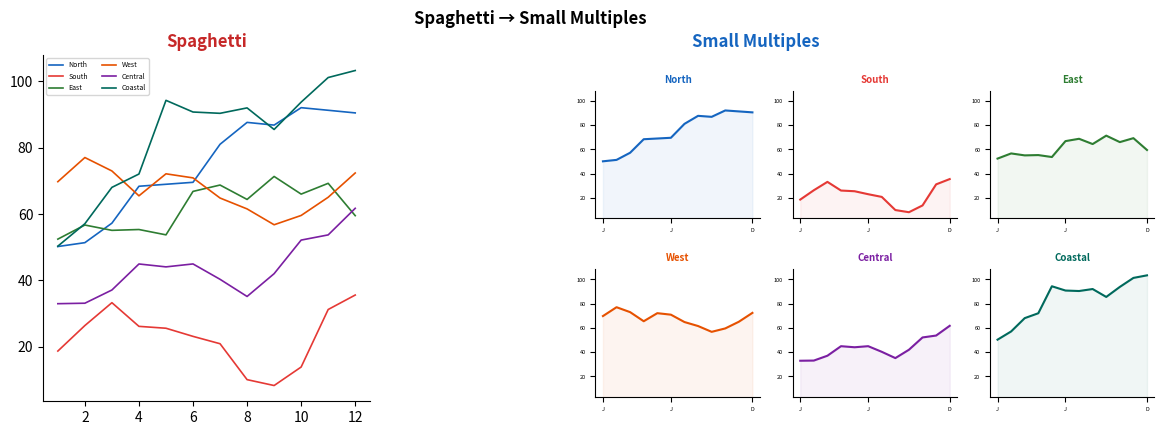
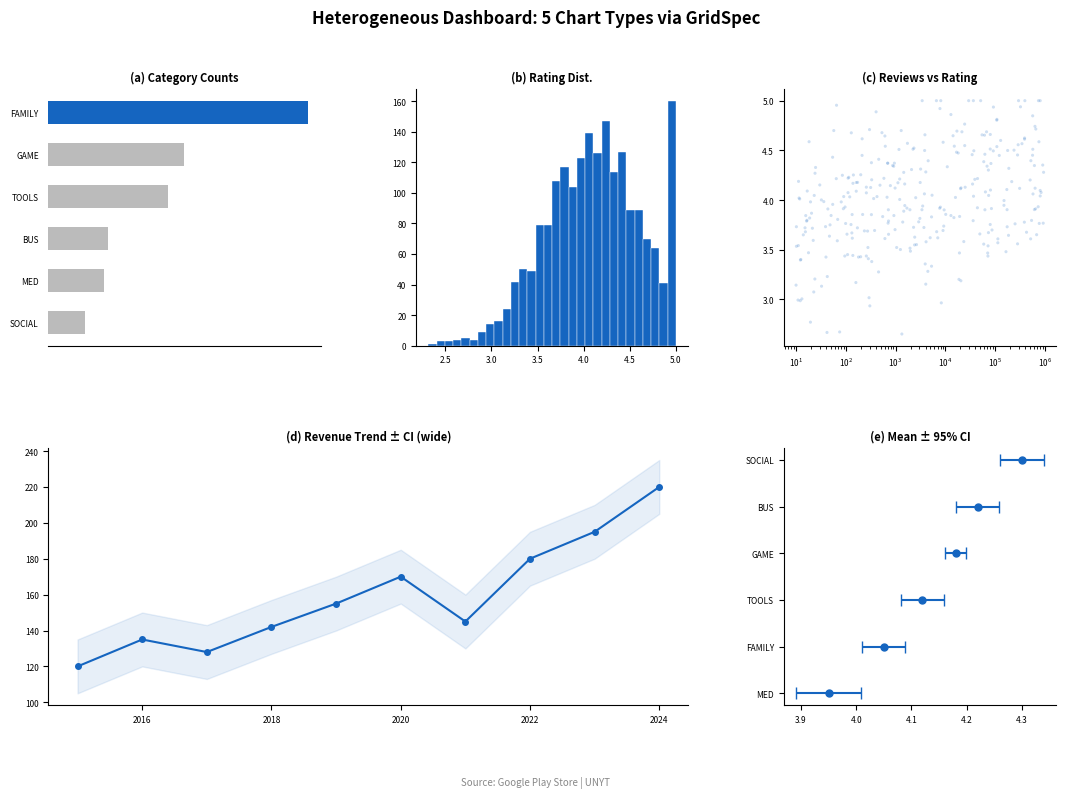
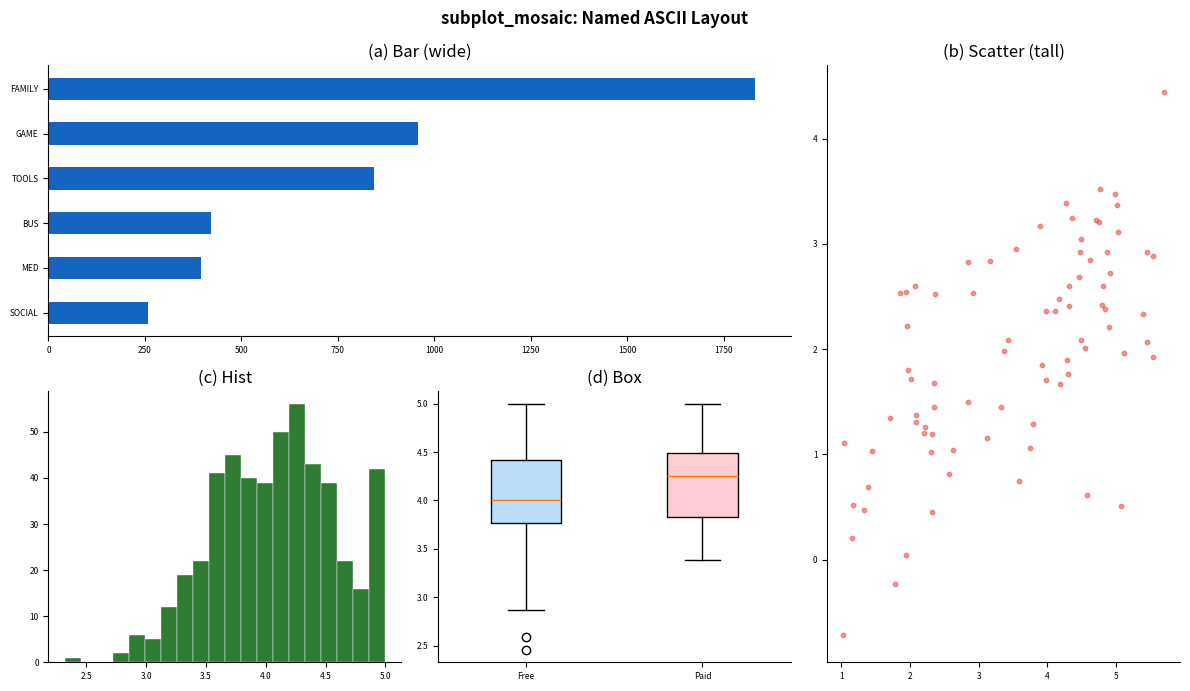

The script that saved these images, in order:
"""W03-M08: Small Multiples & Faceted Displays — Python — UNYT"""
import numpy as np, matplotlib.pyplot as plt, os
from matplotlib.gridspec import GridSpec
os.makedirs("output",exist_ok=True); np.random.seed(42)

# 1. SPAGHETTI → SMALL MULTIPLES
regions=["North","South","East","West","Central","Coastal"]
colors=["#1565C0","#E53935","#2E7D32","#E65100","#7B1FA2","#00695C"]
months=np.arange(1,13); all_data={}
for r in regions: all_data[r]=np.cumsum(np.random.normal(2,6,12))+np.random.uniform(30,80)

fig,(ax1,ax2_h)=plt.subplots(1,2,figsize=(13,4.5),gridspec_kw={"width_ratios":[1,1.8]})
for r,c in zip(regions,colors): ax1.plot(months,all_data[r],color=c,lw=1.2,label=r)
ax1.legend(fontsize=5,ncol=2); ax1.set_title("Spaghetti",fontweight="bold",color="#C62828")
ax1.spines["top"].set_visible(False); ax1.spines["right"].set_visible(False)
ax2_h.axis("off"); ax2_h.set_title("Small Multiples",fontweight="bold",color="#1565C0")
inner=GridSpec(2,3,left=0.55,right=0.98,bottom=0.12,top=0.80,wspace=0.2,hspace=0.4,figure=fig)
ymin=min(min(d) for d in all_data.values())-5; ymax=max(max(d) for d in all_data.values())+5
for i,(r,c) in enumerate(zip(regions,colors)):
    ax=fig.add_subplot(inner[i//3,i%3])
    ax.plot(months,all_data[r],color=c,lw=1.5); ax.fill_between(months,all_data[r],alpha=0.06,color=c)
    ax.set_title(r,fontsize=7,fontweight="bold",color=c); ax.set_ylim(ymin,ymax)
    ax.set_xticks([1,6,12]); ax.set_xticklabels(["J","J","D"],fontsize=4)
    ax.tick_params(labelsize=4); ax.spines["top"].set_visible(False); ax.spines["right"].set_visible(False)
fig.suptitle("Spaghetti → Small Multiples",fontweight="bold")
fig.savefig("output/spag_to_sm_py.png",dpi=300,bbox_inches="tight"); plt.close()

# 2. HETEROGENEOUS DASHBOARD — GridSpec
fig=plt.figure(figsize=(13,8)); gs=GridSpec(2,3,figure=fig,hspace=0.4,wspace=0.35)
cats=["FAMILY","GAME","TOOLS","BUS","MED","SOCIAL"]; vals=[1832,959,843,420,395,259]
idx=np.argsort(vals); sc=[cats[i] for i in idx]; sv=[vals[i] for i in idx]
# (a) bar
ax=fig.add_subplot(gs[0,0]); cl=["#BBBBBB"]*6; cl[-1]="#1565C0"
ax.barh(sc,sv,color=cl,height=0.55); ax.set_title("(a) Category Counts",fontsize=8,fontweight="bold")
for sp in ["top","right","left"]: ax.spines[sp].set_visible(False)
ax.set_xticks([]); ax.tick_params(left=False,labelsize=6)
# (b) histogram
ax=fig.add_subplot(gs[0,1]); ratings=np.random.normal(4.1,0.55,2000).clip(1,5)
ax.hist(ratings,bins=30,color="#1565C0",edgecolor="white",lw=0.3); ax.set_title("(b) Rating Dist.",fontsize=8,fontweight="bold")
ax.spines["top"].set_visible(False); ax.spines["right"].set_visible(False); ax.tick_params(labelsize=6)
# (c) scatter
ax=fig.add_subplot(gs[0,2]); rev=10**np.random.uniform(1,6,300); rat=(3.5+0.15*np.log10(rev)+np.random.normal(0,0.5,300)).clip(1,5)
ax.scatter(rev,rat,s=5,c="#1565C0",alpha=0.2,edgecolors="none"); ax.set_xscale("log")
ax.set_title("(c) Reviews vs Rating",fontsize=8,fontweight="bold")
ax.spines["top"].set_visible(False); ax.spines["right"].set_visible(False); ax.tick_params(labelsize=6)
# (d) wide line (spans 2 cols)
ax=fig.add_subplot(gs[1,:2]); years=np.arange(2015,2025); trend=np.array([120,135,128,142,155,170,145,180,195,220])
ax.plot(years,trend,"-o",color="#1565C0",lw=1.5,markersize=4)
ax.fill_between(years,trend-15,trend+15,alpha=0.1,color="#1565C0")
ax.set_title("(d) Revenue Trend ± CI (wide)",fontsize=8,fontweight="bold")
ax.spines["top"].set_visible(False); ax.spines["right"].set_visible(False); ax.tick_params(labelsize=6)
# (e) pointrange
ax=fig.add_subplot(gs[1,2]); means=[4.05,4.18,4.12,4.22,3.95,4.30]; ses=[0.02,0.01,0.02,0.02,0.03,0.02]
idx2=np.argsort(means); sm=[means[i] for i in idx2]; ss=[ses[i] for i in idx2]; sl=[cats[i] for i in idx2]
ax.errorbar(sm,range(6),xerr=[1.96*s for s in ss],fmt="o",color="#1565C0",markersize=5,capsize=4,lw=1.5)
ax.set_yticks(range(6)); ax.set_yticklabels(sl,fontsize=6); ax.set_title("(e) Mean ± 95% CI",fontsize=8,fontweight="bold")
ax.spines["top"].set_visible(False); ax.spines["right"].set_visible(False); ax.tick_params(labelsize=6)
fig.suptitle("Heterogeneous Dashboard: 5 Chart Types via GridSpec",fontsize=12,fontweight="bold")
fig.text(0.5,0.01,"Source: Google Play Store | UNYT",ha="center",fontsize=7,fontstyle="italic",color="#888")
fig.savefig("output/dashboard_gridspec_py.pdf",bbox_inches="tight")
fig.savefig("output/dashboard_gridspec_py.png",dpi=300,bbox_inches="tight"); plt.close()

# 3. SUBPLOT_MOSAIC
try:
    fig,axes=plt.subplot_mosaic([["bar","bar","scatter"],["hist","box","scatter"]],figsize=(12,7))
    axes["bar"].barh(sc,sv,color="#1565C0",height=0.5); axes["bar"].set_title("(a) Bar (wide)")
    x2=np.random.uniform(1,6,80); y2=0.5*x2+np.random.normal(0,0.8,80)
    axes["scatter"].scatter(x2,y2,s=10,c="#E53935",alpha=0.5); axes["scatter"].set_title("(b) Scatter (tall)")
    axes["hist"].hist(ratings[:500],bins=20,color="#2E7D32",edgecolor="white",lw=0.3); axes["hist"].set_title("(c) Hist")
    free=np.random.normal(4.1,0.55,200).clip(1,5); paid=np.random.normal(4.25,0.45,50).clip(1,5)
    bp=axes["box"].boxplot([free,paid],labels=["Free","Paid"],patch_artist=True,widths=0.4)
    bp["boxes"][0].set_facecolor("#BBDEFB"); bp["boxes"][1].set_facecolor("#FFCDD2")
    axes["box"].set_title("(d) Box")
    for ax in axes.values(): ax.spines["top"].set_visible(False); ax.spines["right"].set_visible(False); ax.tick_params(labelsize=6)
    fig.suptitle("subplot_mosaic: Named ASCII Layout",fontweight="bold")
    plt.tight_layout(); plt.savefig("output/mosaic_py.png",dpi=300); plt.close()
except Exception as e: print(f"  subplot_mosaic: {e}")

print("All W03-M08 Python plots saved")
